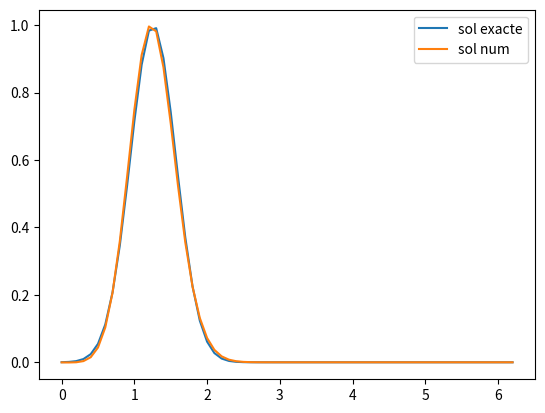
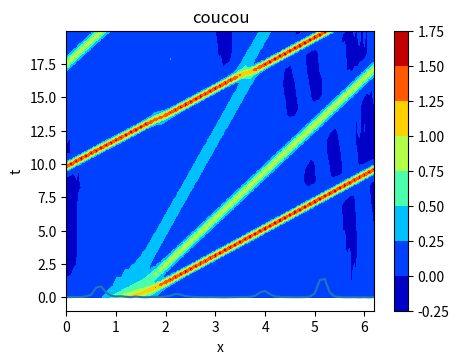

Python code for these plots, in order:
''' Import Module'''
import numpy as np
import matplotlib.pyplot as plt


dx = 0.1
N = int(2*np.pi/dx)+1
x = np.arange(0,2*np.pi,dx)
dt = 0.001
Nt = int(20/dt)
t = np.arange(0,20,dt)
"""
N = 64
Nt = 10000
x = np.linspace(0,2*np.pi-2*np.pi/N,N)
dx = x[1]-x[0]
t = np.linspace(0,20,Nt)
dt = t[1]-t[0]
"""

c = 1*2*np.pi/10
mu0 = 2*np.pi/5
s0 = 2*np.pi/20
delta = 0.022

uexact = np.zeros((Nt, N))
for j in range(Nt):
    uexact[j] = np.exp(-((x-c*t[j]-mu0)**2)/(2*s0*s0))
    #uexact[j] = 1/(np.cosh(((x-c*t[j]-mu0)**2)/(2*s0*s0)))

un = np.zeros((Nt, N))
#un0 = np.exp(-((x-mu0)**2)/(2*s0*s0)) + 2*np.exp(-((x-3*mu0)**2)/(2*s0*s0))
un0 = np.exp(-((x-mu0)**2)/(2*s0*s0))
#un0 = 1/(np.cosh(((x-mu0)**2)/(2*s0*s0)))
un[0] = un0
un[1] = un0
for i in range(0,N-2):
    un[1][i] = un[0][i] - (dt/(dx))*(un[0][i+1]+un[0][i]+un[0][i-1])*(un[0][i+1]-un[0][i-1]) - (dt/(2*dx**3))*(un[0][i+2]-2*un[0][i+1]+2*un[0][i-1]-un[0][i-2])
un[1][N-2] = un[0][N-2] - (dt/(3*dx))*(un[1][N-1]+un[1][N-2]+un[1][N-3])*(un[1][N-1]-un[1][N-3]) - ((dt*delta*delta)/(dx**3))*(un[1][0]-2*un[1][N-1]+2*un[1][N-3]-un[1][N-4])
un[1][N-1] = un[0][N-1] - (dt/(3*dx))*(un[1][0]+un[1][N-1]+un[1][N-2])*(un[1][0]-un[1][N-2]) - ((dt*delta*delta)/(dx**3))*(un[1][1]-2*un[1][0]+2*un[1][N-2]-un[1][N-3])

"""
# upwind
for j in range(Nt-1):
    for i in range(0,N-2):
        if un[j][i]>0:
            un[j+1][i] = un[j][i] - (dt/dx)*un[j][i]*(un[j][i]-un[j][i-1]) - ((dt*delta**2)/(2*dx**3))*(un[j][i+2]-2*un[j][i+1]+2*un[j][i-1]-un[j][i-2])
        else:
            un[j+1][i] = un[j][i] - (dt/dx)*un[j][i]*(un[j][i+1]-un[j][i]) - ((dt*delta**2)/(2*dx**3))*(un[j][i+2]-2*un[j][i+1]+2*un[j][i-1]-un[j][i-2])
    if un[j][N-2]>0:
        un[j+1][N-2] = un[j][N-2] - (dt/dx)*un[j][N-2]*(un[j][N-2]-un[j][N-3]) - ((dt*delta*delta)/(2*dx**3))*(un[j][0]-2*un[j][N-1]+2*un[j][N-3]-un[j][N-4])
    else:
        un[j+1][N-2] = un[j][N-2] - (dt/dx)*un[j][N-2]*(un[j][N-1]-un[j][N-2]) - ((dt*delta*delta)/(2*dx**3))*(un[j][0]-2*un[j][N-1]+2*un[j][N-3]-un[j][N-4])
    if un[j][N-1]>0:
        un[j+1][N-1] = un[j][N-1] - (dt/dx)*un[j][N-1]*(un[j][N-1]-un[j][N-2]) - ((dt*delta*delta)/(2*dx**3))*(un[j][1]-2*un[j][0]+2*un[j][N-2]-un[j][N-3])
    else:
        un[j+1][N-1] = un[j][N-1] - (dt/dx)*un[j][N-1]*(un[j][0]-un[j][N-1]) - ((dt*delta*delta)/(2*dx**3))*(un[j][1]-2*un[j][0]+2*un[j][N-2]-un[j][N-3])
"""
# leap-frog (Zabusky et Kruskal)
for j in range(1,Nt-1):
    for i in range(0,N-2):
        un[j+1][i] = un[j-1][i] - (dt/(3*dx))*(un[j][i+1]+un[j][i]+un[j][i-1])*(un[j][i+1]-un[j][i-1]) - ((dt*delta*delta)/(dx**3))*(un[j][i+2]-2*un[j][i+1]+2*un[j][i-1]-un[j][i-2])
    un[j+1][N-2] = un[j-1][N-2] - (dt/(3*dx))*(un[j][N-1]+un[j][N-2]+un[j][N-3])*(un[j][N-1]-un[j][N-3]) - ((dt*delta*delta)/(dx**3))*(un[j][0]-2*un[j][N-1]+2*un[j][N-3]-un[j][N-4])
    un[j+1][N-1] = un[j-1][N-1] - (dt/(3*dx))*(un[j][0]+un[j][N-1]+un[j][N-2])*(un[j][0]-un[j][N-2]) - ((dt*delta*delta)/(dx**3))*(un[j][1]-2*un[j][0]+2*un[j][N-2]-un[j][N-3])


time = 1
plt.plot(x,uexact[time],label='sol exacte')
plt.plot(x,un[time],label='sol num')
plt.legend()
plt.show()


for n in range(0,Nt,int(Nt/100)):
    
    if n==0: fig, ax = plt.subplots(figsize=(5.5,4))
    plt.clf()
    plt.plot(x,un[n+1,:])
    #plt.scatter(x,uexact[n,:])
    #plt.gca().legend(('numerique','exact'))
    plt.gca()
    plt.title('coucou')
    plt.xlabel('x')
    plt.ylabel('u')
    plt.subplots_adjust(left=0.2)
    plt.subplots_adjust(bottom=0.18)
    plt.draw()
    plt.pause(0.001)
plt.show()



[xx,tt]=np.meshgrid(x,t)
plt.contourf(xx,tt,un, cmap = 'jet')
plt.colorbar()
plt.xlabel('x')
plt.ylabel('t')
plt.show()
